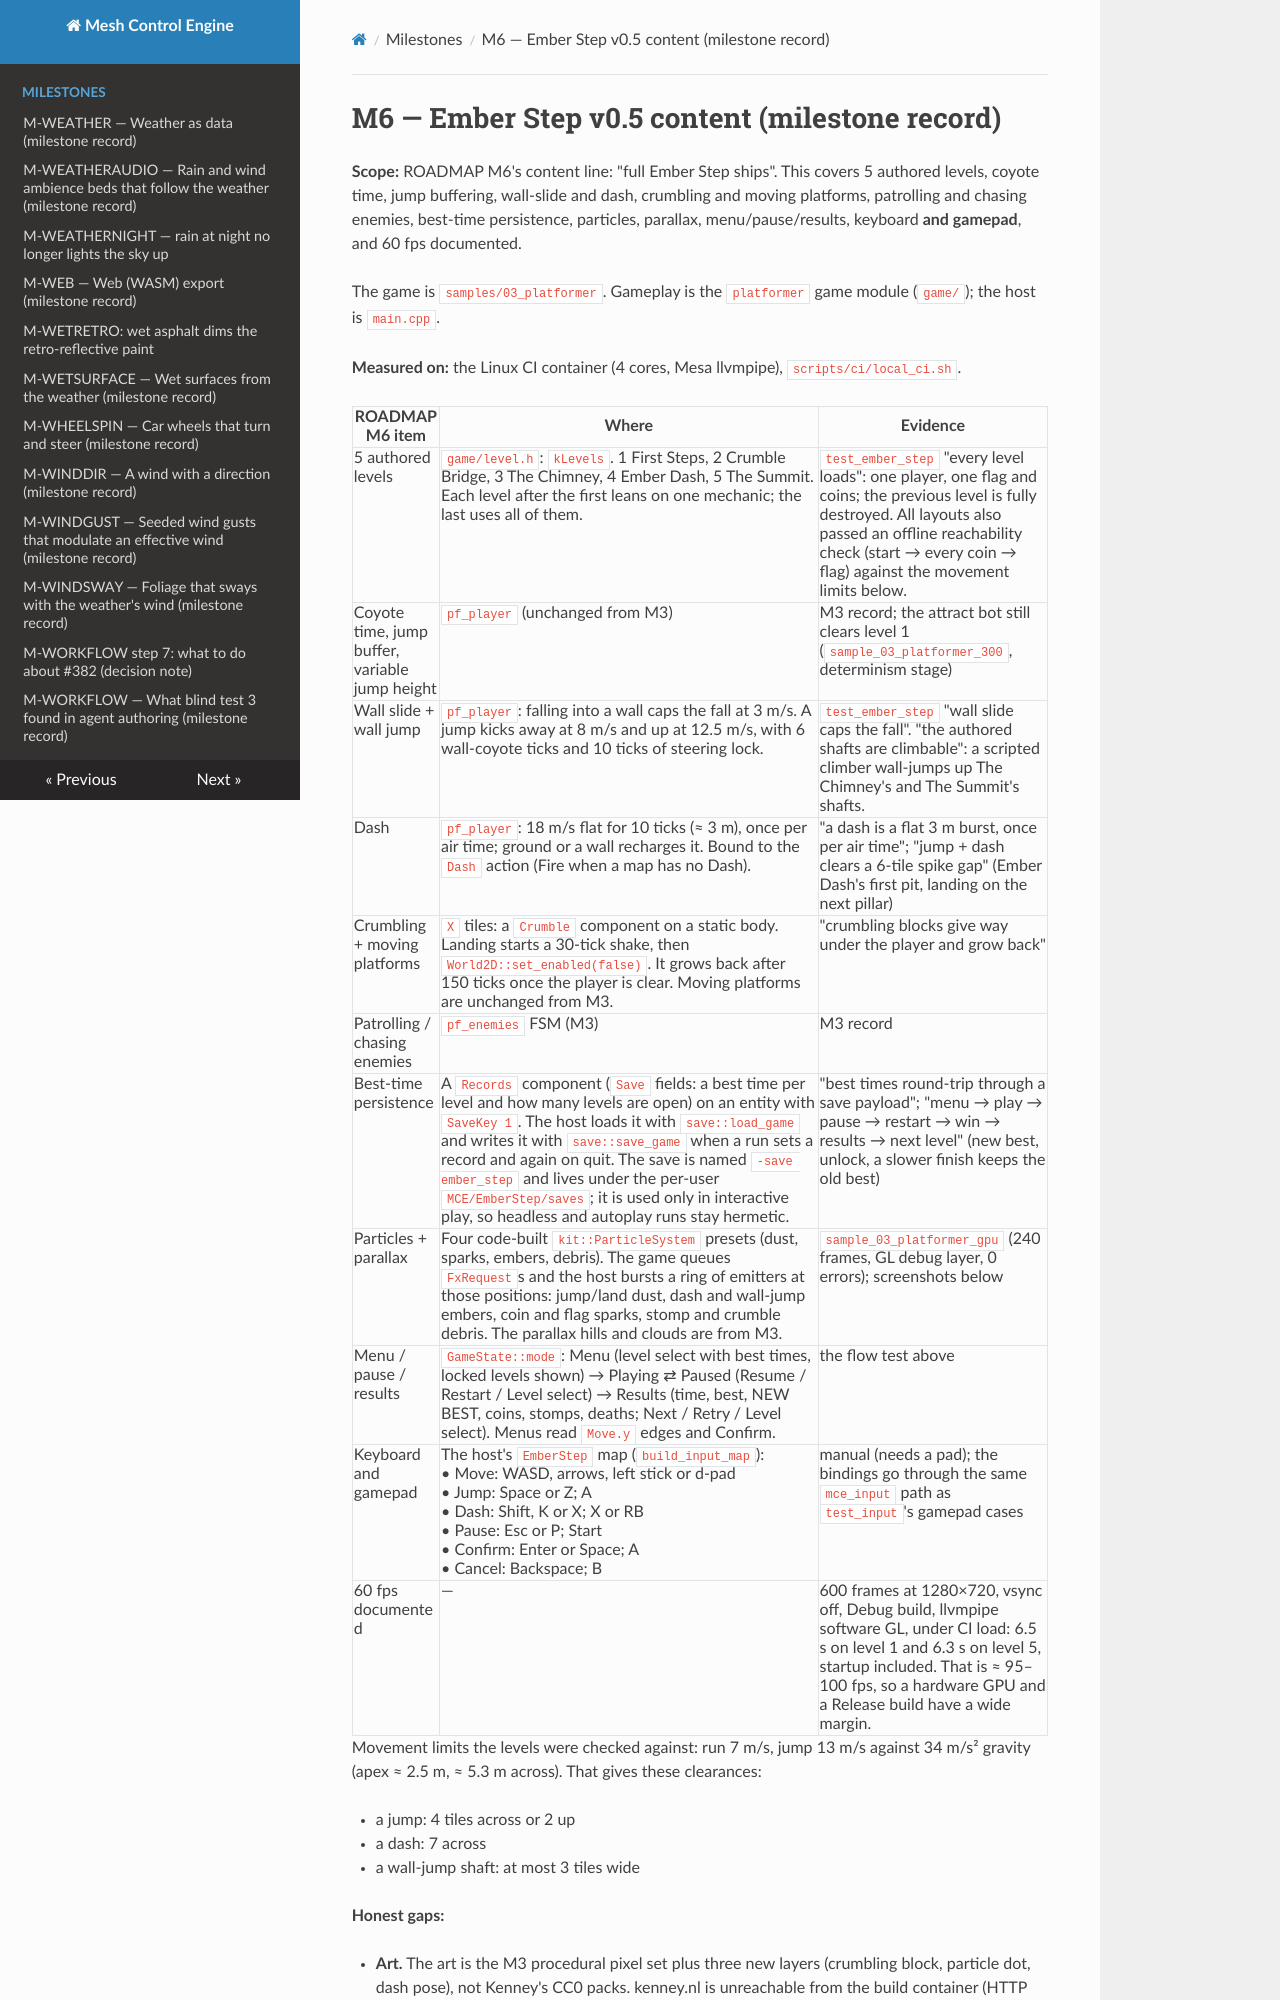

repository: sberkan09/mesh_control_engine · page: milestones/M6-ember-step/index.html · generator: mkdocs

# M6 — Ember Step v0.5 content (milestone record)

**Scope:** ROADMAP M6's content line: "full Ember Step ships". This covers 5 authored levels, coyote time, jump buffering, wall-slide and dash, crumbling and moving platforms, patrolling and chasing enemies, best-time persistence, particles, parallax, menu/pause/results, keyboard **and gamepad**, and 60 fps documented.

The game is `samples/03_platformer`. Gameplay is the `platformer` game module (`game/`); the host is `main.cpp`.

**Measured on:** the Linux CI container (4 cores, Mesa llvmpipe), `scripts/ci/local_ci.sh`.

| ROADMAP M6 item | Where | Evidence |
|---|---|---|
| 5 authored levels | `game/level.h`: `kLevels`. 1 First Steps, 2 Crumble Bridge, 3 The Chimney, 4 Ember Dash, 5 The Summit. Each level after the first leans on one mechanic; the last uses all of them. | `test_ember_step` "every level loads": one player, one flag and coins; the previous level is fully destroyed. All layouts also passed an offline reachability check (start → every coin → flag) against the movement limits below. |
| Coyote time, jump buffer, variable jump height | `pf_player` (unchanged from M3) | M3 record; the attract bot still clears level 1 (`sample_03_platformer_300`, determinism stage) |
| Wall slide + wall jump | `pf_player`: falling into a wall caps the fall at 3 m/s. A jump kicks away at 8 m/s and up at 12.5 m/s, with 6 wall-coyote ticks and 10 ticks of steering lock. | `test_ember_step` "wall slide caps the fall". "the authored shafts are climbable": a scripted climber wall-jumps up The Chimney's and The Summit's shafts. |
| Dash | `pf_player`: 18 m/s flat for 10 ticks (≈ 3 m), once per air time; ground or a wall recharges it. Bound to the `Dash` action (Fire when a map has no Dash). | "a dash is a flat 3 m burst, once per air time"; "jump + dash clears a 6-tile spike gap" (Ember Dash's first pit, landing on the next pillar) |
| Crumbling + moving platforms | `X` tiles: a `Crumble` component on a static body. Landing starts a 30-tick shake, then `World2D::set_enabled(false)`. It grows back after 150 ticks once the player is clear. Moving platforms are unchanged from M3. | "crumbling blocks give way under the player and grow back" |
| Patrolling / chasing enemies | `pf_enemies` FSM (M3) | M3 record |
| Best-time persistence | A `Records` component (`Save` fields: a best time per level and how many levels are open) on an entity with `SaveKey 1`. The host loads it with `save::load_game` and writes it with `save::save_game` when a run sets a record and again on quit. The save is named `-save ember_step` and lives under the per-user `MCE/EmberStep/saves`; it is used only in interactive play, so headless and autoplay runs stay hermetic. | "best times round-trip through a save payload"; "menu → play → pause → restart → win → results → next level" (new best, unlock, a slower finish keeps the old best) |
| Particles + parallax | Four code-built `kit::ParticleSystem` presets (dust, sparks, embers, debris). The game queues `FxRequest`s and the host bursts a ring of emitters at those positions: jump/land dust, dash and wall-jump embers, coin and flag sparks, stomp and crumble debris. The parallax hills and clouds are from M3. | `sample_03_platformer_gpu` (240 frames, GL debug layer, 0 errors); screenshots below |
| Menu / pause / results | `GameState::mode`: Menu (level select with best times, locked levels shown) → Playing ⇄ Paused (Resume / Restart / Level select) → Results (time, best, NEW BEST, coins, stomps, deaths; Next / Retry / Level select). Menus read `Move.y` edges and Confirm. | the flow test above |
| Keyboard and gamepad | The host's `EmberStep` map (`build_input_map`):<br>• Move: WASD, arrows, left stick or d-pad<br>• Jump: Space or Z; A<br>• Dash: Shift, K or X; X or RB<br>• Pause: Esc or P; Start<br>• Confirm: Enter or Space; A<br>• Cancel: Backspace; B | manual (needs a pad); the bindings go through the same `mce_input` path as `test_input`'s gamepad cases |
| 60 fps documented | — | 600 frames at 1280×720, vsync off, Debug build, llvmpipe software GL, under CI load: 6.5 s on level 1 and 6.3 s on level 5, startup included. That is ≈ 95–100 fps, so a hardware GPU and a Release build have a wide margin. |
